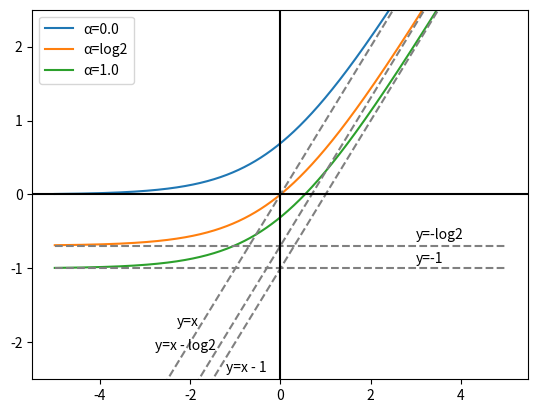

Python code for this plot:
import matplotlib.pyplot as plt
import numpy as np
import random
import math
from itertools import repeat

colors = ['r', 'g', 'b', 'y', 'k', 'c', 'm']

def randcolor():
	return [random.random(), random.random(), random.random()]

x = np.arange(-5, 5, 0.01)
# alphas = [0.0, 0.2, 0.4, 0.6, 0.8, 1.0]
alphas = [0.0, math.log(2), 1.0]
alpha_label = ['0.0', 'log2', '1.0']


for alpha, lbl in zip(alphas, alpha_label):
	plt.plot(x, np.log(1 + np.exp(x)) - alpha, label='α=' + lbl)

# Asymptotes
plt.plot(x, x, linestyle='dashed', color='gray')
plt.text(-1.82,-1.77, 'y=x', horizontalalignment='right')
plt.plot(x, x - math.log(2), linestyle='dashed', color='gray')
plt.text(-1.42,-2.1, 'y=x - log2', horizontalalignment='right')
plt.plot(x, x - 1, linestyle='dashed', color='gray')
plt.text(-1.2, -2.4, 'y=x - 1')

plt.plot(x, np.repeat(- math.log(2), x.size), linestyle='dashed', color='gray')
plt.text(3, 0.1 -math.log(2), 'y=-log2')
plt.plot(x, np.repeat(-1, x.size), linestyle='dashed', color='gray')
plt.text(3,-0.92, 'y=-1')

plt.axhline(0, color='black')
plt.axvline(0, color='black')






plt.ylim(-2.5, 2.5)

plt.legend()
plt.show()